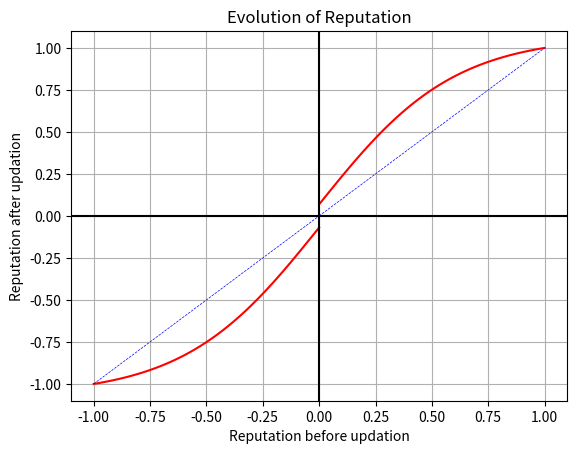

The script that saved this image:
import numpy as np
import matplotlib.pyplot as plt
import random as rnd

for n in range(10):
    i = 0
    rep = rnd.uniform(0,0.25)
    print(rep)
    while abs(1-rep)>0.001:
        rep = -0.9311 + 2/(1+np.exp(-rep/0.3))
        i+=1

    print(i)

root = 2.25/2.3 - 0.913

#while abs(rep+1)>0.001:
# while i<25:
#     if rep>root:
#         rep = -0.5*np.log((-1/1.3) + 2.25/(1.3*(rep+0.913)))
#     elif rep<-root:
#         rep = 0.5*np.log((-1/1.3) + 2.25/(1.3*(-rep+0.913)))
#     else:
#         if rep>0:
#             rep = -root
#         else:
#             rep = root
#     i+=1
#     print(rep)

print(i)
xp = np.linspace(0, 1, 100)
xn = np.linspace(-1, 0, 100)

yp = -0.9311 + 2/(1+np.exp(-xp/0.3))
plt.plot(xp, yp, 'r-')
plt.plot(xp, xp, 'b--', linewidth=0.5)

yn = 0.9311 - 2/(1+np.exp(xn/0.3))
plt.plot(xn, yn, 'r-')
plt.plot(xn, xn, 'b--', linewidth=0.5)

plt.grid(True)
plt.axhline(y=0, color='k')
plt.axvline(x=0, color='k')
plt.xlabel('Reputation before updation')
plt.ylabel('Reputation after updation')
plt.title('Evolution of Reputation')

plt.show()
